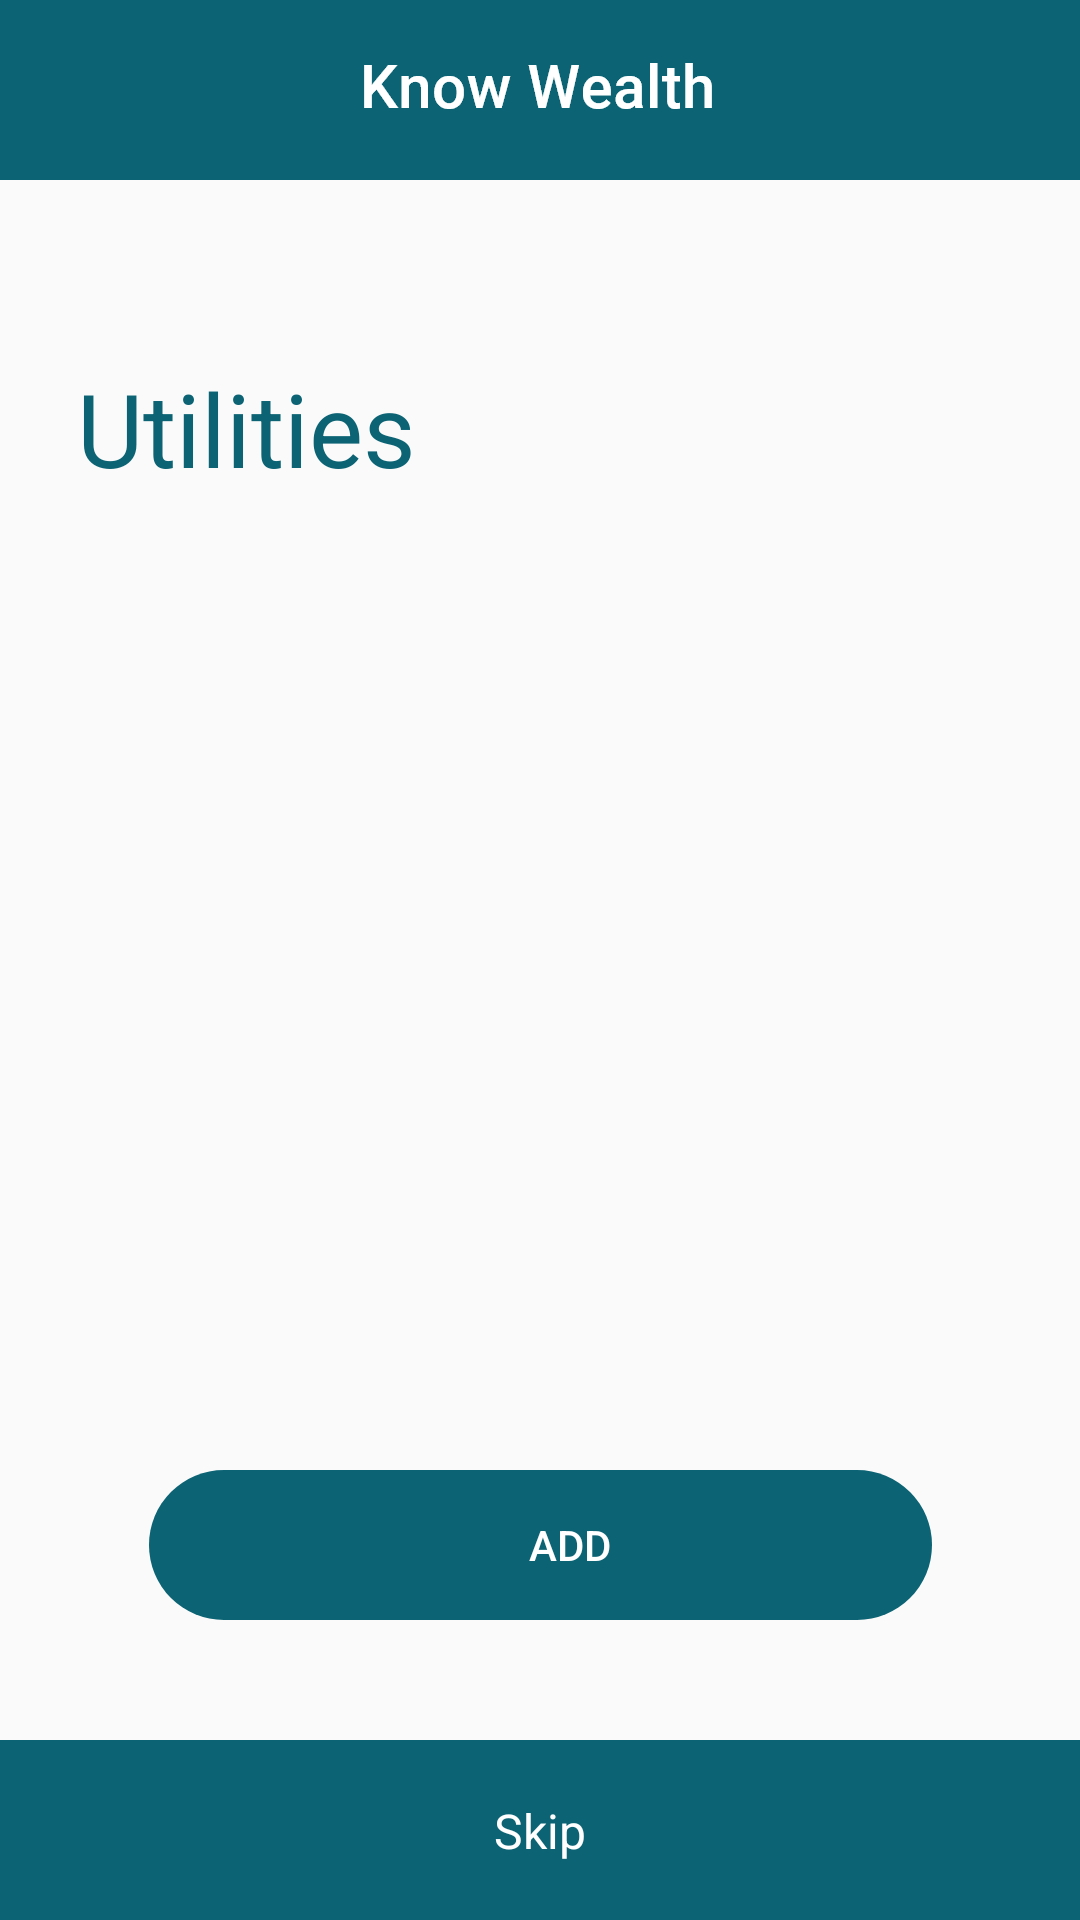

Android layout source for this screen:
<!-- AndroidManifest.xml: application theme Theme.KnowWealth -->
<!-- res/layout/activity_utility_processing.xml -->
<?xml version="1.0" encoding="utf-8"?>
<androidx.constraintlayout.widget.ConstraintLayout xmlns:android="http://schemas.android.com/apk/res/android"
    xmlns:app="http://schemas.android.com/apk/res-auto"
    xmlns:tools="http://schemas.android.com/tools"
    android:layout_width="match_parent"
    android:layout_height="match_parent"
    tools:context=".ProcessingScreens"
    tools:ignore="ExtraText">
    tools:ignore="RtlSymmetry"

    <ImageView
        android:id="@+id/processingHeader"
        android:layout_width="match_parent"
        android:layout_height="60dp"
        android:contentDescription="@string/top_header"
        app:layout_constraintEnd_toEndOf="parent"
        app:layout_constraintStart_toStartOf="parent"
        app:layout_constraintTop_toTopOf="parent"
        app:srcCompat="@drawable/main_header" />

    <ImageView
        android:id="@+id/processingChin"
        android:layout_width="match_parent"
        android:layout_height="60dp"
        android:contentDescription="@string/top_header"
        app:layout_constraintBottom_toBottomOf="parent"
        app:layout_constraintEnd_toEndOf="parent"
        app:layout_constraintStart_toStartOf="parent"
        app:srcCompat="@drawable/main_header" />

    <ImageView
        android:id="@+id/imageView10"
        android:layout_width="wrap_content"
        android:layout_height="wrap_content"
        android:contentDescription="Know Wealth top"
        app:layout_constraintBottom_toBottomOf="@+id/processingHeader"
        app:layout_constraintEnd_toEndOf="@+id/processingHeader"
        app:layout_constraintStart_toStartOf="@+id/processingHeader"
        app:layout_constraintTop_toTopOf="parent"
        app:srcCompat="@drawable/group_1"
        tools:ignore="UnknownIdInLayout" />

    <TextView
        android:id="@+id/pageTitle"
        android:layout_width="wrap_content"
        android:layout_height="48dp"
        android:layout_marginTop="60dp"
        android:text="@string/utilities"
        android:textColor="@color/main_color"
        android:textSize="34sp"
        android:textStyle="normal"
        app:layout_constraintBottom_toTopOf="@+id/utilityDueDatesList"
        app:layout_constraintEnd_toEndOf="parent"
        app:layout_constraintHorizontal_bias="0.104"
        app:layout_constraintStart_toStartOf="parent"
        app:layout_constraintTop_toBottomOf="@+id/processingHeader"
        app:layout_constraintVertical_bias="0.0" />

    <ImageView
        android:id="@+id/backArrow2"
        android:layout_width="wrap_content"
        android:layout_height="wrap_content"
        android:layout_marginStart="32dp"
        android:contentDescription="@string/back_arrow"
        app:layout_constraintBottom_toBottomOf="@+id/processingHeader"
        app:layout_constraintEnd_toEndOf="@+id/processingHeader"
        app:layout_constraintHorizontal_bias="0.0"
        app:layout_constraintStart_toStartOf="@+id/processingHeader"
        app:layout_constraintTop_toTopOf="@+id/processingHeader"
        app:srcCompat="@drawable/arrow" />

    <Button
        android:id="@+id/addButton"
        style="@style/Widget.AppCompat.Button"
        android:layout_width="261dp"
        android:layout_height="50dp"
        android:layout_marginBottom="40dp"
        android:background="@drawable/main_button"
        android:clipToOutline="false"
        android:contextClickable="false"
        android:paddingStart="20dp"
        android:stateListAnimator="@android:anim/accelerate_decelerate_interpolator"
        android:text="@string/add"
        android:textColor="#FFFFFF"
        app:layout_constraintBottom_toTopOf="@+id/processingChin"
        app:layout_constraintEnd_toEndOf="parent"
        app:layout_constraintStart_toStartOf="parent" />

    <ImageView
        android:id="@+id/plusSymbol"
        android:layout_width="wrap_content"
        android:layout_height="wrap_content"
        android:contentDescription="@string/plus_sign_on_add_button"
        app:layout_constraintBottom_toBottomOf="@+id/addButton"
        app:layout_constraintEnd_toEndOf="@+id/addButton"
        app:layout_constraintHorizontal_bias="0.44"
        app:layout_constraintStart_toStartOf="@+id/addButton"
        app:layout_constraintTop_toTopOf="@+id/addButton"
        app:srcCompat="@drawable/resource__"
        tools:ignore="RedundantDescriptionCheck" />

    <TextView
        android:id="@+id/skip_next"
        android:layout_width="wrap_content"
        android:layout_height="wrap_content"
        android:text="@string/skip"
        android:textColor="#FFFFFF"
        android:textSize="16sp"
        app:layout_constraintBottom_toBottomOf="@+id/processingChin"
        app:layout_constraintEnd_toEndOf="@+id/processingChin"
        app:layout_constraintStart_toStartOf="@+id/processingChin"
        app:layout_constraintTop_toTopOf="@+id/processingChin" />

    <androidx.recyclerview.widget.RecyclerView
        android:id="@+id/utilityDueDatesList"
        android:layout_width="match_parent"
        android:layout_height="400dp"
        app:layout_constraintBottom_toTopOf="@+id/processingChin"
        app:layout_constraintEnd_toEndOf="parent"
        app:layout_constraintStart_toStartOf="parent"
        app:layout_constraintTop_toBottomOf="@+id/processingHeader" />

</androidx.constraintlayout.widget.ConstraintLayout>
<!-- resources referenced by this layout -->
<resources>
  <color name="main_color">#0B6374</color>
  <!-- drawable group_1: png bitmap (drawable-hdpi, 2201 bytes) -->
  <!-- drawable main_button (drawable) -->
  <?xml version="1.0" encoding="utf-8"?>
  <shape xmlns:android="http://schemas.android.com/apk/res/android" android:shape="rectangle">
      <solid android:color="#0B6374"></solid>
      <corners android:radius="300dp"></corners>
  </shape>
  <!-- drawable main_header (drawable) -->
  <?xml version="1.0" encoding="utf-8"?>
  <selector xmlns:android="http://schemas.android.com/apk/res/android">
      <item>
          <layer-list>
              <item>
                  <shape xmlns:android="http://schemas.android.com/apk/res/android"
                      android:shape="rectangle" android:padding="8dp">
                      <solid android:color="@color/main_color"/>
                  </shape>
              </item>
          </layer-list>
      </item>
  </selector>
  <string name="add">Add</string>
  <string name="back_arrow">back arrow</string>
  <string name="plus_sign_on_add_button">plus sign on add button</string>
  <string name="skip">Skip</string>
  <string name="top_header">Top header</string>
  <string name="utilities">Utilities</string>
  <style name="Theme.KnowWealth" parent="Theme.MaterialComponents.DayNight.NoActionBar.Bridge">
          
          <item name="colorPrimary">@color/purple_500</item>
          <item name="colorPrimaryVariant">@color/purple_700</item>
          <item name="colorOnPrimary">@color/white</item>
          
          <item name="colorSecondary">@color/teal_200</item>
          <item name="colorSecondaryVariant">@color/teal_700</item>
          <item name="colorOnSecondary">@color/black</item>
          
          <item name="android:statusBarColor" tools:targetApi="l">?attr/colorPrimaryVariant</item>
          
      </style>
  <color name="purple_500">#FF6200EE</color>
  <color name="purple_700">#FF3700B3</color>
  <color name="white">#FFFFFFFF</color>
  <color name="teal_200">#FF03DAC5</color>
  <color name="teal_700">#CB018786</color>
  <color name="black">#FF000000</color>
</resources>
